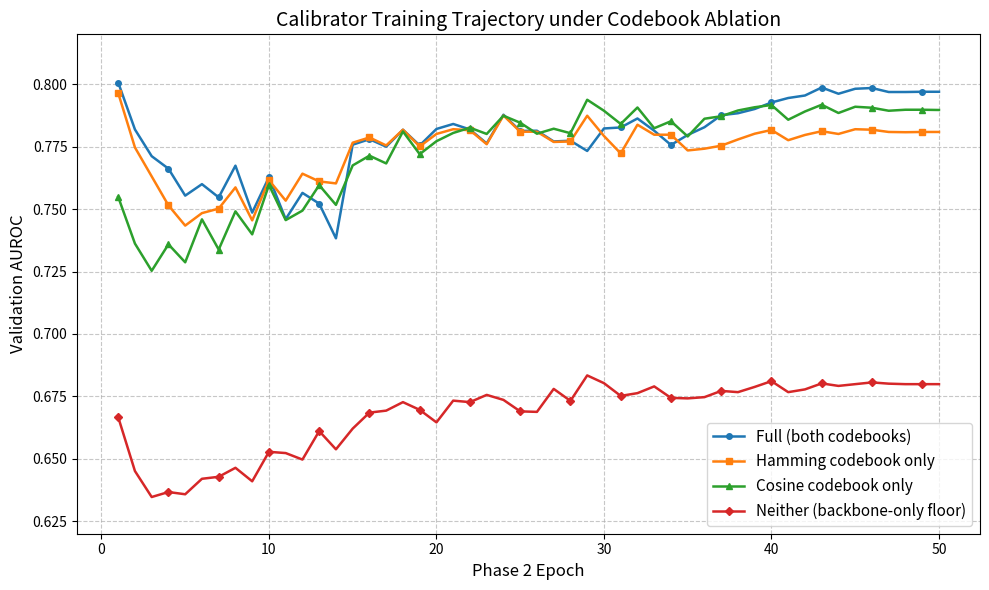

The matplotlib source for this figure:
import matplotlib.pyplot as plt
import numpy as np


def plot_codebook_ablation():
    epochs = np.arange(1, 51)

    val_auroc = {
        "Full (both codebooks)": [0.8007, 0.7819, 0.7712, 0.7662, 0.7554, 0.7600, 0.7547,
                                  0.7674, 0.7486, 0.7628, 0.7460, 0.7565, 0.7522, 0.7383,
                                  0.7758, 0.7780, 0.7750, 0.7818, 0.7755, 0.7821, 0.7841,
                                  0.7819, 0.7763, 0.7878, 0.7813, 0.7814, 0.7771, 0.7774,
                                  0.7733, 0.7823, 0.7827, 0.7863, 0.7814, 0.7757, 0.7797,
                                  0.7828, 0.7876, 0.7884, 0.7901, 0.7927, 0.7945, 0.7955,
                                  0.7987, 0.7962, 0.7982, 0.7985, 0.7969, 0.7969, 0.7970,
                                  0.7970],
        "Hamming codebook only": [0.7965, 0.7747, 0.7631, 0.7515, 0.7434, 0.7484, 0.7502,
                                  0.7587, 0.7455, 0.7616, 0.7534, 0.7642, 0.7611, 0.7603,
                                  0.7766, 0.7787, 0.7755, 0.7818, 0.7751, 0.7801, 0.7820,
                                  0.7816, 0.7760, 0.7875, 0.7810, 0.7810, 0.7769, 0.7771,
                                  0.7874, 0.7793, 0.7723, 0.7838, 0.7798, 0.7798, 0.7735,
                                  0.7742, 0.7754, 0.7779, 0.7802, 0.7817, 0.7776, 0.7797,
                                  0.7812, 0.7801, 0.7820, 0.7818, 0.7809, 0.7808, 0.7809,
                                  0.7809],
        "Cosine codebook only": [0.7549, 0.7362, 0.7253, 0.7359, 0.7287, 0.7459, 0.7338,
                                 0.7491, 0.7399, 0.7597, 0.7456, 0.7494, 0.7596, 0.7517,
                                 0.7675, 0.7714, 0.7683, 0.7811, 0.7720, 0.7772, 0.7805,
                                 0.7826, 0.7801, 0.7874, 0.7846, 0.7802, 0.7822, 0.7804,
                                 0.7938, 0.7894, 0.7841, 0.7907, 0.7824, 0.7852, 0.7791,
                                 0.7862, 0.7872, 0.7895, 0.7908, 0.7917, 0.7858, 0.7891,
                                 0.7918, 0.7885, 0.7910, 0.7906, 0.7894, 0.7898, 0.7898,
                                 0.7897],
        "Neither (backbone-only floor)": [0.6667, 0.6451, 0.6347, 0.6367, 0.6358, 0.6420,
                                          0.6428, 0.6464, 0.6410, 0.6528, 0.6523, 0.6497,
                                          0.6611, 0.6538, 0.6621, 0.6685, 0.6693, 0.6727,
                                          0.6696, 0.6646, 0.6733, 0.6727, 0.6756, 0.6736,
                                          0.6690, 0.6688, 0.6780, 0.6732, 0.6834, 0.6803,
                                          0.6752, 0.6763, 0.6790, 0.6744, 0.6742, 0.6747,
                                          0.6772, 0.6767, 0.6788, 0.6811, 0.6767, 0.6778,
                                          0.6802, 0.6792, 0.6799, 0.6806, 0.6801, 0.6799,
                                          0.6799, 0.6799],
    }

    plt.figure(figsize=(10, 6))
    markers = ['o', 's', '^', 'D']

    for (label, aurocs), marker in zip(val_auroc.items(), markers):
        plt.plot(epochs, aurocs, label=label,
                 marker=marker, linewidth=1.8, markersize=4, markevery=3)

    plt.grid(True, linestyle='--', alpha=0.7)
    plt.xlabel("Phase 2 Epoch", fontsize=12)
    plt.ylabel("Validation AUROC", fontsize=12)
    plt.title("Calibrator Training Trajectory under Codebook Ablation", fontsize=14)
    plt.legend(loc="lower right", fontsize=11)
    plt.ylim(0.62, 0.82)
    plt.tight_layout()
    plt.savefig("codebook_ablation_curves.png", dpi=300)
    plt.show()


if __name__ == "__main__":
    plot_codebook_ablation()
